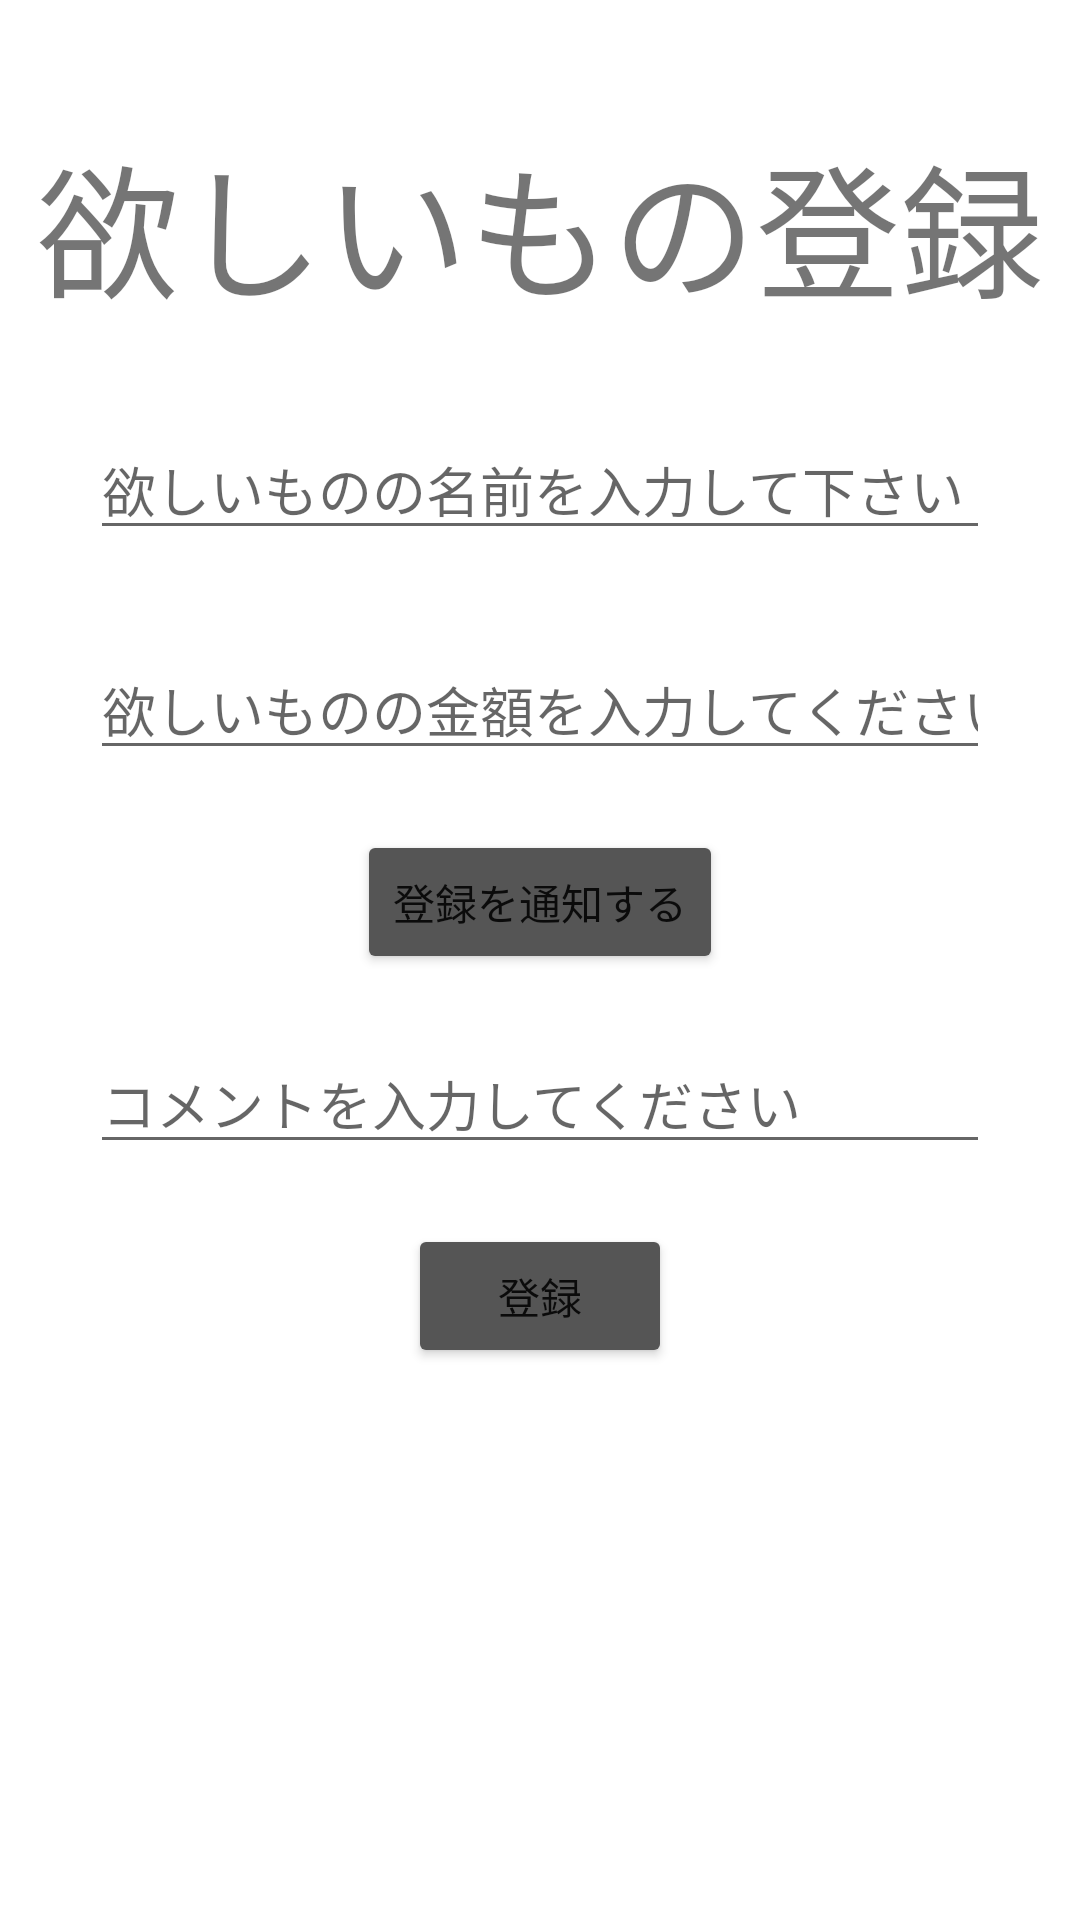

Produce the Android XML layout that renders to this screen, including the resource entries it uses.
<!-- AndroidManifest.xml: application theme Theme.Sys_3_raichi -->
<!-- res/layout/activity_wish_list.xml -->
<?xml version="1.0" encoding="utf-8"?>
<androidx.constraintlayout.widget.ConstraintLayout xmlns:android="http://schemas.android.com/apk/res/android"
    xmlns:app="http://schemas.android.com/apk/res-auto"
    xmlns:tools="http://schemas.android.com/tools"
    android:layout_width="match_parent"
    android:layout_height="match_parent"
    tools:context=".wishlist.WishList">

    <TextView
        android:id="@+id/wishadd"
        android:layout_width="wrap_content"
        android:layout_height="wrap_content"
        android:layout_marginTop="40dp"
        android:text="欲しいもの登録"
        android:textSize="48sp"
        app:layout_constraintEnd_toEndOf="parent"
        app:layout_constraintStart_toStartOf="parent"
        app:layout_constraintTop_toTopOf="parent" />

    <EditText
        android:id="@+id/wishname"
        android:layout_width="0dp"
        android:layout_height="wrap_content"
        android:layout_marginStart="30dp"
        android:layout_marginTop="30dp"
        android:layout_marginEnd="30dp"
        android:ems="10"
        android:hint="欲しいものの名前を入力して下さい"
        android:inputType="textPersonName"
        app:layout_constraintEnd_toEndOf="parent"
        app:layout_constraintStart_toStartOf="parent"
        app:layout_constraintTop_toBottomOf="@+id/wishadd" />

    <EditText
        android:id="@+id/wishmoney"
        android:layout_width="0dp"
        android:layout_height="wrap_content"
        android:layout_marginStart="30dp"
        android:layout_marginTop="30dp"
        android:layout_marginEnd="30dp"
        android:ems="10"
        android:inputType="number"
        android:hint="欲しいものの金額を入力してください"
        app:layout_constraintEnd_toEndOf="parent"
        app:layout_constraintStart_toStartOf="parent"
        app:layout_constraintTop_toBottomOf="@+id/wishname" />

    <Button
        android:id="@+id/wishaddalert"
        android:layout_width="wrap_content"
        android:layout_height="wrap_content"
        android:layout_marginTop="20dp"
        android:backgroundTint="#555555"
        android:hapticFeedbackEnabled="false"
        android:text="登録を通知する"
        app:layout_constraintEnd_toEndOf="parent"
        app:layout_constraintStart_toStartOf="parent"
        app:layout_constraintTop_toBottomOf="@+id/wishmoney" />

    <EditText
        android:id="@+id/wishcomment"
        android:layout_width="0dp"
        android:layout_height="wrap_content"
        android:layout_marginStart="30dp"
        android:layout_marginTop="20dp"
        android:layout_marginEnd="30dp"
        android:ems="10"
        android:hint="コメントを入力してください"
        android:inputType="textPersonName"
        app:layout_constraintEnd_toEndOf="parent"
        app:layout_constraintStart_toStartOf="parent"
        app:layout_constraintTop_toBottomOf="@+id/wishaddalert" />

    <Button
        android:id="@+id/wishaddbutton"
        android:layout_width="wrap_content"
        android:layout_height="wrap_content"
        android:layout_marginTop="20dp"
        android:backgroundTint="#555555"
        android:text="登録"
        app:layout_constraintEnd_toEndOf="parent"
        app:layout_constraintStart_toStartOf="parent"
        app:layout_constraintTop_toBottomOf="@+id/wishcomment" />

    <ProgressBar
        android:id="@+id/progressBar3"
        style="?android:attr/progressBarStyle"
        android:layout_width="wrap_content"
        android:layout_height="wrap_content"
        android:elevation="10dp"
        android:visibility="invisible"
        app:layout_constraintBottom_toBottomOf="parent"
        app:layout_constraintEnd_toEndOf="parent"
        app:layout_constraintStart_toStartOf="parent"
        app:layout_constraintTop_toTopOf="parent" />

</androidx.constraintlayout.widget.ConstraintLayout>
<!-- resources referenced by this layout -->
<resources>
  <style name="Theme.Sys_3_raichi" parent="Theme.MaterialComponents.DayNight.DarkActionBar">
          
          <item name="colorPrimary">@color/purple_500</item>
          <item name="colorPrimaryVariant">@color/purple_700</item>
          <item name="colorOnPrimary">@color/white</item>
          
          <item name="colorSecondary">@color/teal_200</item>
          <item name="colorSecondaryVariant">@color/teal_700</item>
          <item name="colorOnSecondary">@color/black</item>
          
          <item name="android:statusBarColor" tools:targetApi="l">?attr/colorPrimaryVariant</item>
          
  
          
          <item name="windowNoTitle">true</item>
          <item name="windowActionBar">false</item>
          <item name="android:windowFullscreen">true</item>
          <item name="android:windowContentOverlay">@null</item>
      </style>
  <!-- not gathered from this repository: default colours our renderer supplied (Android Studio template values) -->
  <color name="purple_500">#FF6200EE</color>
  <color name="purple_700">#FF3700B3</color>
  <color name="teal_200">#FF03DAC5</color>
  <color name="teal_700">#FF018786</color>
  <color name="black">#FF000000</color>
  <color name="white">#FFFFFFFF</color>
</resources>
